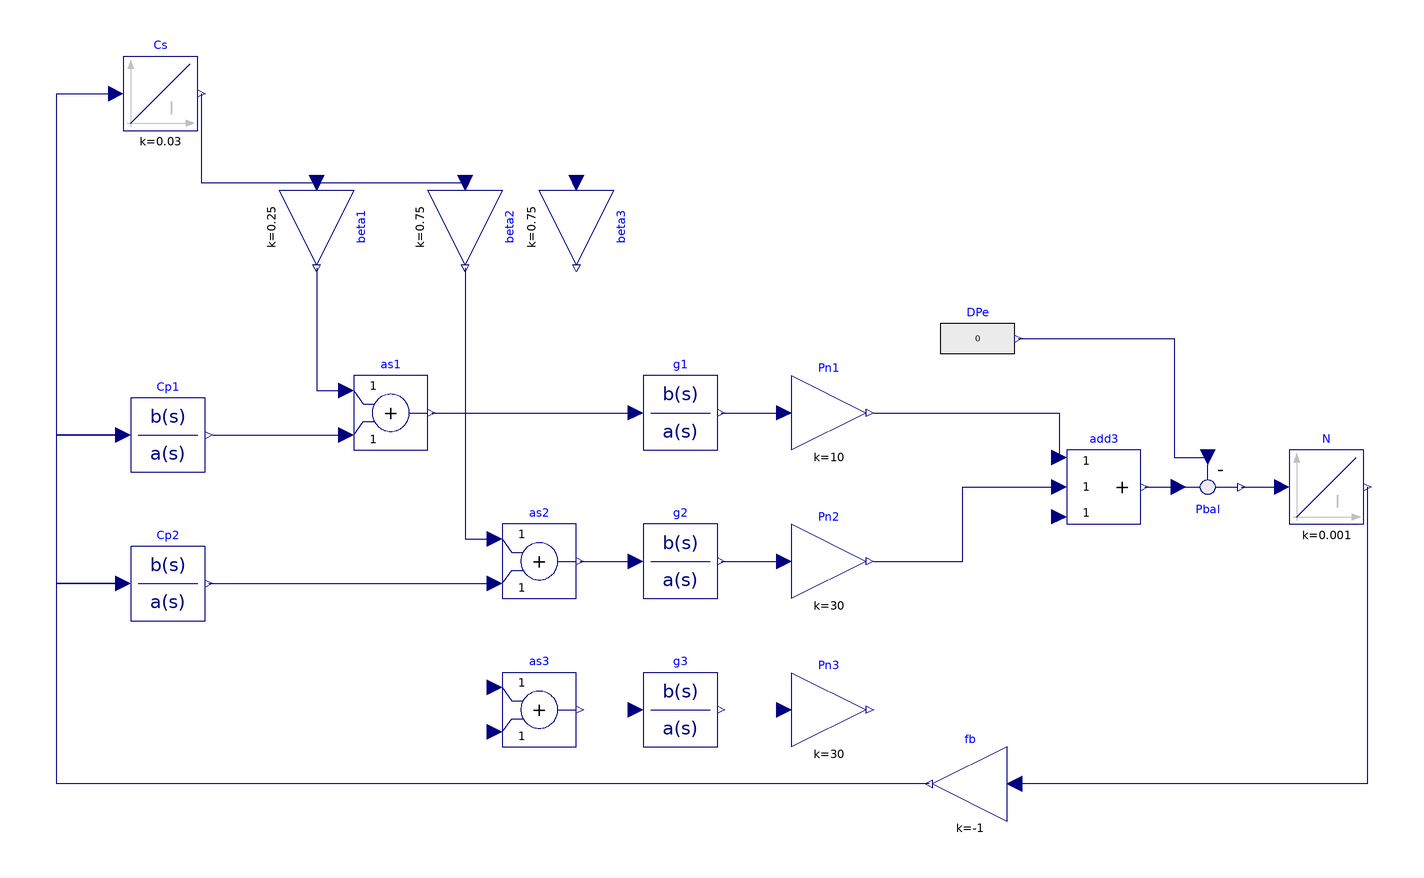

Above is the diagram view of the following Modelica model: its components placed by their Placement annotations and its connect equations drawn as lines.

model BO_rigid_two_generators_PriSec
      extends AES.Icons.CourseworkModel;
      Modelica.Blocks.Sources.RealExpression DPe(y = if time < 10 then 0 else 5) annotation(
        Placement(visible = true, transformation(origin = {68, 20}, extent = {{-10, -10}, {10, 10}}, rotation = 0)));
      Modelica.Blocks.Math.Feedback Pbal annotation(
        Placement(transformation(origin = {130, -20}, extent = {{-10, 10}, {10, -10}})));
      Modelica.Blocks.Continuous.Integrator N(k = 1/1000) annotation(
        Placement(transformation(origin = {162, -20}, extent = {{-10, -10}, {10, 10}})));
      Modelica.Blocks.Math.Gain fb(k = -1) annotation(
        Placement(transformation(origin = {66, -100}, extent = {{10, -10}, {-10, 10}})));
      Modelica.Blocks.Continuous.TransferFunction g1(a = {5, 1}, b = {0}) annotation(
        Placement(visible = true, transformation(origin = {-12, 0}, extent = {{-10, -10}, {10, 10}}, rotation = 0)));
      Modelica.Blocks.Continuous.TransferFunction g2(a = {5, 1}, b = {1}) annotation(
        Placement(visible = true, transformation(origin = {-12, -40}, extent = {{-10, -10}, {10, 10}}, rotation = 0)));
      Modelica.Blocks.Math.Gain Pn1(k = 10) annotation(
        Placement(visible = true, transformation(origin = {28, 0}, extent = {{-10, -10}, {10, 10}}, rotation = 0)));
      Modelica.Blocks.Math.Gain Pn2(k = 30) annotation(
        Placement(visible = true, transformation(origin = {28, -40}, extent = {{-10, -10}, {10, 10}}, rotation = 0)));
      Modelica.Blocks.Math.Add as1 annotation(
        Placement(visible = true, transformation(origin = {-90, 0}, extent = {{-10, -10}, {10, 10}}, rotation = 0)));
      Modelica.Blocks.Math.Add as2 annotation(
        Placement(visible = true, transformation(origin = {-50, -40}, extent = {{-10, -10}, {10, 10}}, rotation = 0)));
      Modelica.Blocks.Math.Gain beta1(k = 0.25) annotation(
        Placement(visible = true, transformation(origin = {-110, 50}, extent = {{-10, -10}, {10, 10}}, rotation = -90)));
      Modelica.Blocks.Math.Gain beta2(k = 0.75) annotation(
        Placement(visible = true, transformation(origin = {-70, 50}, extent = {{-10, -10}, {10, 10}}, rotation = -90)));
      Modelica.Blocks.Continuous.Integrator Cs(k = 0.03) annotation(
        Placement(transformation(origin = {-152, 86}, extent = {{-10, -10}, {10, 10}})));
      Modelica.Blocks.Continuous.TransferFunction Cp1(a = {1}, b = {5}) annotation(
        Placement(visible = true, transformation(origin = {-150, -6}, extent = {{-10, -10}, {10, 10}}, rotation = 0)));
      Modelica.Blocks.Continuous.TransferFunction Cp2(a = {1}, b = {5}) annotation(
        Placement(visible = true, transformation(origin = {-150, -46}, extent = {{-10, -10}, {10, 10}}, rotation = 0)));
      Modelica.Blocks.Math.Add3 add3 annotation(
        Placement(transformation(origin = {102, -20}, extent = {{-10, -10}, {10, 10}})));
  Modelica.Blocks.Math.Add as3 annotation(
        Placement(transformation(origin = {-50, -80}, extent = {{-10, -10}, {10, 10}})));
  Modelica.Blocks.Math.Gain beta3(k = 0.75) annotation(
        Placement(transformation(origin = {-40, 50}, extent = {{-10, -10}, {10, 10}}, rotation = -90)));
  Modelica.Blocks.Continuous.TransferFunction g3(a = {5, 1}, b = {1}) annotation(
        Placement(transformation(origin = {-12, -80}, extent = {{-10, -10}, {10, 10}})));
  Modelica.Blocks.Math.Gain Pn3(k = 30) annotation(
        Placement(transformation(origin = {28, -80}, extent = {{-10, -10}, {10, 10}})));
    equation
      connect(Pbal.y, N.u) annotation(
        Line(points = {{139, -20}, {150, -20}}, color = {0, 0, 127}));
      connect(N.y, fb.u) annotation(
        Line(points = {{173, -20}, {173, -100}, {78, -100}}, color = {0, 0, 127}));
      connect(DPe.y, Pbal.u2) annotation(
        Line(points = {{79, 20}, {121, 20}, {121, -12}, {130, -12}}, color = {0, 0, 127}));
      connect(g1.y, Pn1.u) annotation(
        Line(points = {{-1, 0}, {15, 0}}, color = {0, 0, 127}));
      connect(g2.y, Pn2.u) annotation(
        Line(points = {{-1, -40}, {15, -40}}, color = {0, 0, 127}));
      connect(beta2.y, as2.u1) annotation(
        Line(points = {{-70, 39}, {-70, -34}, {-62, -34}}, color = {0, 0, 127}));
      connect(beta1.y, as1.u1) annotation(
        Line(points = {{-110, 39}, {-110, 6}, {-102, 6}}, color = {0, 0, 127}));
      connect(as1.y, g1.u) annotation(
        Line(points = {{-79, 0}, {-25, 0}}, color = {0, 0, 127}));
      connect(Cs.y, beta1.u) annotation(
        Line(points = {{-141, 86}, {-141, 62}, {-110, 62}}, color = {0, 0, 127}));
      connect(Cs.y, beta2.u) annotation(
        Line(points = {{-141, 86}, {-141, 62}, {-70, 62}}, color = {0, 0, 127}));
      connect(Cp1.y, as1.u2) annotation(
        Line(points = {{-138, -6}, {-102, -6}}, color = {0, 0, 127}));
      connect(Cp2.y, as2.u2) annotation(
        Line(points = {{-139, -46}, {-62, -46}}, color = {0, 0, 127}));
      connect(fb.y, Cp2.u) annotation(
        Line(points = {{55, -100}, {-180, -100}, {-180, -46}, {-162, -46}}, color = {0, 0, 127}));
      connect(Cp2.u, Cp1.u) annotation(
        Line(points = {{-162, -46}, {-180, -46}, {-180, -6}, {-162, -6}}, color = {0, 0, 127}));
      connect(Cp1.u, Cs.u) annotation(
        Line(points = {{-162, -6}, {-180, -6}, {-180, 86}, {-164, 86}}, color = {0, 0, 127}));
      connect(as2.y, g2.u) annotation(
        Line(points = {{-39, -40}, {-24, -40}}, color = {0, 0, 127}));
  connect(add3.y, Pbal.u1) annotation(
        Line(points = {{113, -20}, {122, -20}}, color = {0, 0, 127}));
  connect(Pn1.y, add3.u1) annotation(
        Line(points = {{40, 0}, {90, 0}, {90, -12}}, color = {0, 0, 127}));
  connect(Pn2.y, add3.u2) annotation(
        Line(points = {{40, -40}, {64, -40}, {64, -20}, {90, -20}}, color = {0, 0, 127}));
      annotation(
        Diagram(coordinateSystem(extent = {{-200, -100}, {200, 100}})),
        experiment(StartTime = 0, StopTime = 600, Tolerance = 1e-6, Interval = 1.2),
        __OpenModelica_commandLineOptions = "--matchingAlgorithm=PFPlusExt --indexReductionMethod=dynamicStateSelection -d=initialization,NLSanalyticJacobian -d=aliasConflicts -d=aliasConflicts ",
        __OpenModelica_simulationFlags(lv = "LOG_STATS", s = "dassl"));
    end BO_rigid_two_generators_PriSec;